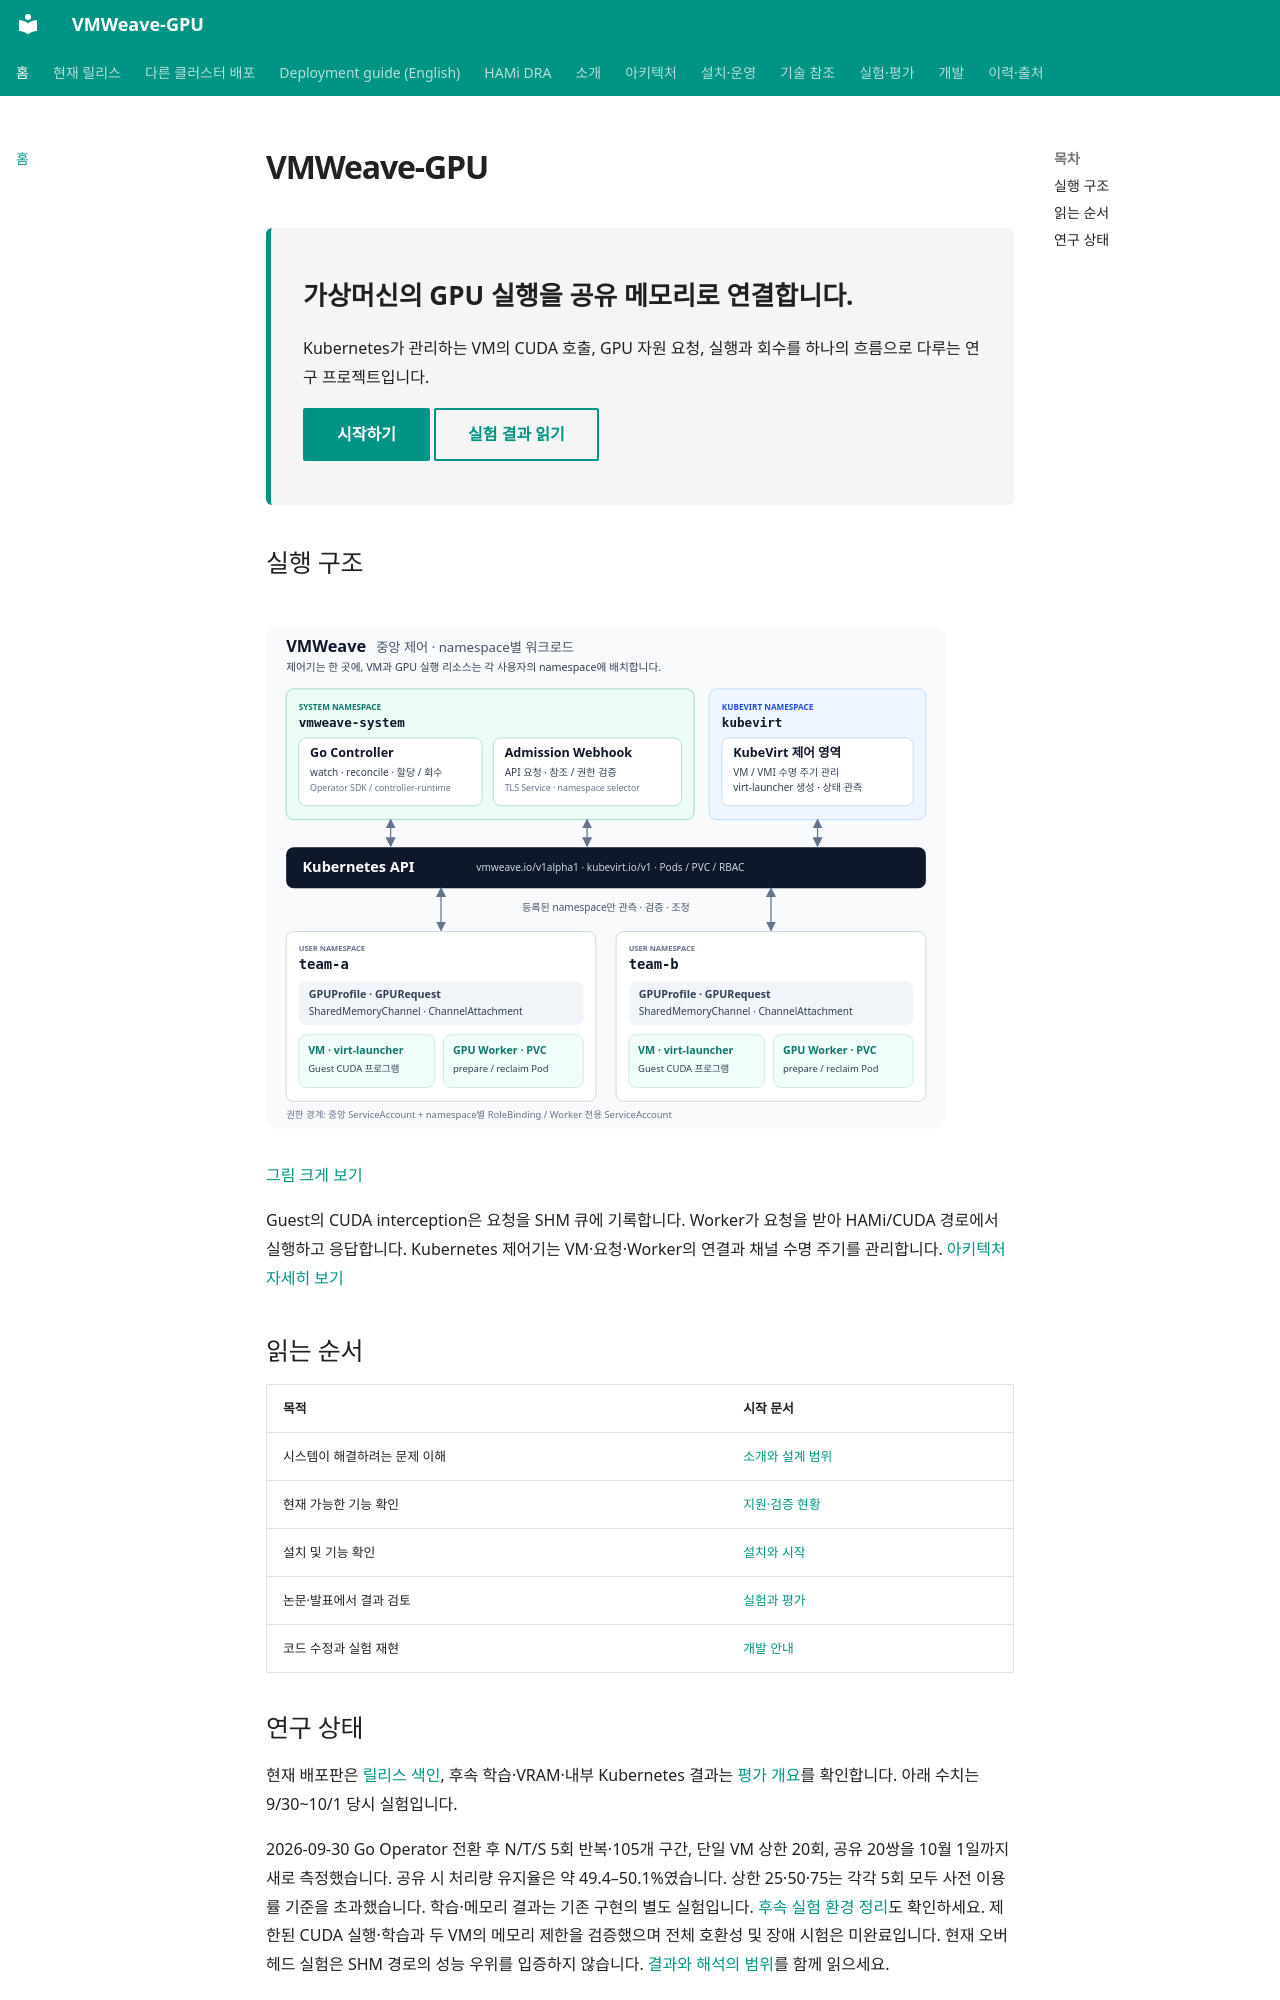

repository: WoogiBoogi1129/VMWeave-GPU · page: index.html · generator: mkdocs

# VMWeave-GPU

<div class="hero" markdown>

**가상머신의 GPU 실행을 공유 메모리로 연결합니다.**

Kubernetes가 관리하는 VM의 CUDA 호출, GPU 자원 요청, 실행과 회수를
하나의 흐름으로 다루는 연구 프로젝트입니다.

[시작하기](getting-started/index.md){ .md-button .md-button--primary }
[실험 결과 읽기](evaluation/index.md){ .md-button }

</div>

## 실행 구조

<figure class="architecture-figure" markdown>

![VMWeave 중앙 제어와 사용자 namespace 구조](assets/architecture.svg)

</figure>

[그림 크게 보기](assets/architecture.svg){ target="_blank" rel="noopener" }

Guest의 CUDA interception은 요청을 SHM 큐에 기록합니다. Worker가 요청을 받아
HAMi/CUDA 경로에서 실행하고 응답합니다. Kubernetes 제어기는 VM·요청·Worker의
연결과 채널 수명 주기를 관리합니다. [아키텍처 자세히 보기](architecture/index.md)

## 읽는 순서

| 목적 | 시작 문서 |
|---|---|
| 시스템이 해결하려는 문제 이해 | [소개와 설계 범위](overview/index.md) |
| 현재 가능한 기능 확인 | [지원·검증 현황](overview/status.md) |
| 설치 및 기능 확인 | [설치와 시작](getting-started/index.md) |
| 논문·발표에서 결과 검토 | [실험과 평가](evaluation/index.md) |
| 코드 수정과 실험 재현 | [개발 안내](development/index.md) |
